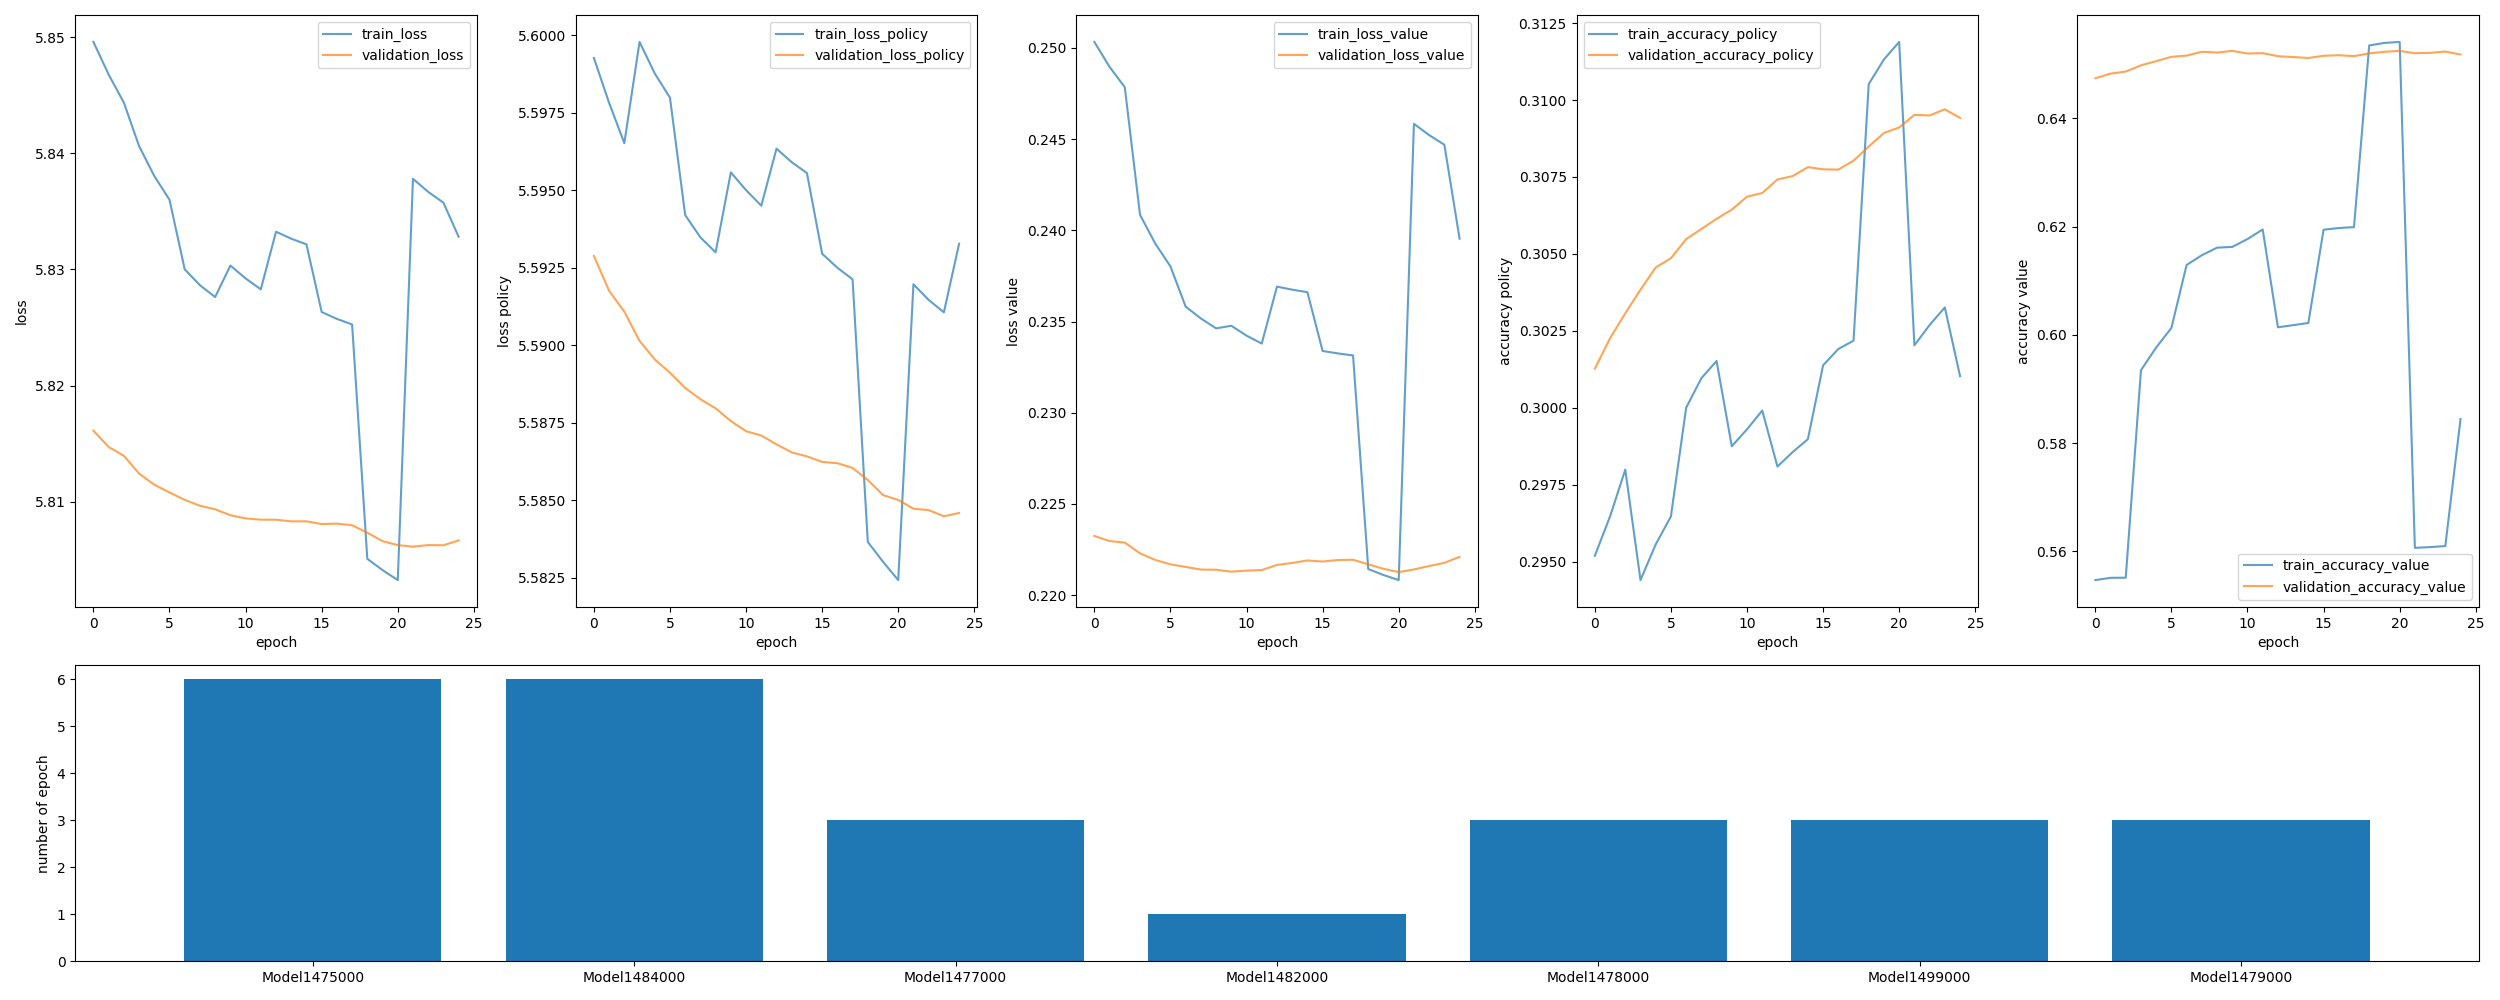

Data behind this chart, as committed beside it:
epoch; start_time; end_time; data; data_start_index; train_loss; train_loss_policy; train_loss_value; train_accuracy_policy; train_accuracy_value; validation_loss; validation_loss_policy; validation_loss_value; validation_accuracy_policy; validation_accuracy_value
0; 1578386050; 1578386306; Model1475000; 0; 5.85; 5.599; 0.2503; 0.2952; 0.5547; 5.816; 5.593; 0.2232; 0.3013; 0.6474
1; 1578386308; 1578386556; Model1475000; 0; 5.847; 5.598; 0.249; 0.2965; 0.5551; 5.815; 5.592; 0.223; 0.3023; 0.6482
2; 1578386558; 1578386805; Model1475000; 0; 5.844; 5.597; 0.2478; 0.298; 0.5551; 5.814; 5.591; 0.2229; 0.3031; 0.6486
3; 1578386806; 1578387058; Model1484000; 0; 5.841; 5.6; 0.2408; 0.2944; 0.5935; 5.812; 5.59; 0.2223; 0.3038; 0.6498
4; 1578387059; 1578387305; Model1484000; 0; 5.838; 5.599; 0.2393; 0.2956; 0.5977; 5.811; 5.59; 0.2219; 0.3046; 0.6505
5; 1578387307; 1578387552; Model1484000; 0; 5.836; 5.598; 0.238; 0.2965; 0.6013; 5.811; 5.589; 0.2217; 0.3049; 0.6513
6; 1578387554; 1578387806; Model1477000; 0; 5.83; 5.594; 0.2358; 0.3; 0.6129; 5.81; 5.589; 0.2215; 0.3055; 0.6516
7; 1578387807; 1578388054; Model1477000; 0; 5.829; 5.593; 0.2352; 0.301; 0.6147; 5.81; 5.588; 0.2214; 0.3058; 0.6523
8; 1578388056; 1578388301; Model1477000; 0; 5.828; 5.593; 0.2346; 0.3015; 0.6161; 5.809; 5.588; 0.2214; 0.3061; 0.6521
9; 1578388302; 1578388554; Model1482000; 0; 5.83; 5.596; 0.2348; 0.2988; 0.6162; 5.809; 5.588; 0.2213; 0.3064; 0.6524
10; 1578388555; 1578388801; Model1482000; 0; 5.829; 5.595; 0.2342; 0.2993; 0.6177; 5.809; 5.587; 0.2213; 0.3069; 0.652
11; 1578388802; 1578389047; Model1482000; 0; 5.828; 5.594; 0.2338; 0.2999; 0.6195; 5.808; 5.587; 0.2214; 0.307; 0.652
12; 1578389048; 1578389301; Model1478000; 0; 5.833; 5.596; 0.2369; 0.2981; 0.6014; 5.808; 5.587; 0.2217; 0.3074; 0.6515
13; 1578389302; 1578389547; Model1478000; 0; 5.833; 5.596; 0.2367; 0.2986; 0.6018; 5.808; 5.587; 0.2218; 0.3075; 0.6513
14; 1578389548; 1578389795; Model1478000; 0; 5.832; 5.596; 0.2366; 0.299; 0.6022; 5.808; 5.586; 0.2219; 0.3078; 0.6511
15; 1578389796; 1578390048; Model1477000; 100000; 5.826; 5.593; 0.2334; 0.3014; 0.6194; 5.808; 5.586; 0.2218; 0.3077; 0.6515
16; 1578390048; 1578390295; Model1477000; 100000; 5.826; 5.592; 0.2333; 0.3019; 0.6197; 5.808; 5.586; 0.2219; 0.3077; 0.6516
17; 1578390296; 1578390543; Model1477000; 100000; 5.825; 5.592; 0.2331; 0.3022; 0.6199; 5.808; 5.586; 0.2219; 0.308; 0.6515
18; 1578390544; 1578390795; Model1499000; 0; 5.805; 5.584; 0.2214; 0.3105; 0.6535; 5.807; 5.586; 0.2217; 0.3085; 0.652
19; 1578390796; 1578391043; Model1499000; 0; 5.804; 5.583; 0.2211; 0.3113; 0.6539; 5.807; 5.585; 0.2214; 0.3089; 0.6523
20; 1578391044; 1578391291; Model1499000; 0; 5.803; 5.582; 0.2208; 0.3119; 0.6541; 5.806; 5.585; 0.2213; 0.3091; 0.6524
21; 1578391292; 1578391543; Model1475000; 100000; 5.838; 5.592; 0.2458; 0.302; 0.5607; 5.806; 5.585; 0.2214; 0.3095; 0.652
22; 1578391544; 1578391790; Model1475000; 100000; 5.837; 5.591; 0.2452; 0.3027; 0.5608; 5.806; 5.585; 0.2216; 0.3095; 0.6521
23; 1578391791; 1578392037; Model1475000; 100000; 5.836; 5.591; 0.2447; 0.3033; 0.561; 5.806; 5.584; 0.2218; 0.3097; 0.6523
24; 1578392038; 1578392292; Model1479000; 0; 5.833; 5.593; 0.2395; 0.301; 0.5845; 5.807; 5.585; 0.2221; 0.3094; 0.6518
